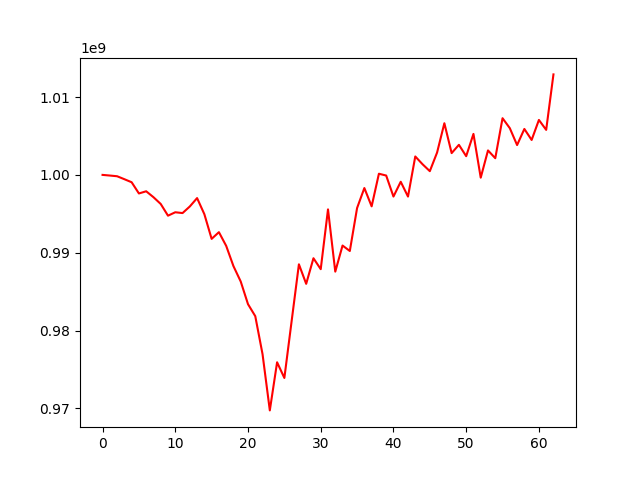

The table this chart was drawn from, first rows:
, 0
0, 1000000000
1, 999917200
2, 999826812
3, 999446715
4, 999055244
5, 997613815
6, 997893782
7, 997134451
8, 996262277
9, 994757658
10, 995197365
11, 995092759
12, 995941438
13, 997018385
14, 994948162
15, 991777234
16, 992640166
17, 990878606
18, 988273526
19, 986294418
20, 983386336
21, 981841225
22, 976958598
23, 969730919
24, 975916089
25, 973899920
26, 981212551
27, 988508016
28, 985999127
29, 989287993
30, 987882427
31, 995566441
32, 987565132
33, 990918984
34, 990219012
35, 995744276
36, 998309734
37, 995957718
38, 1000148511
39, 999916382
40, 997216323
41, 999116403
42, 997213278
43, 1002368059
44, 1001369000
45, 1000479254
46, 1002875812
47, 1006639473
48, 1002799884
49, 1003866561
50, 1002405052
51, 1005267603
52, 999643004
53, 1003143800
54, 1002143492
55, 1007285354
56, 1006003304
57, 1003834368
58, 1005904456
59, 1004489308
... 3 more rows
